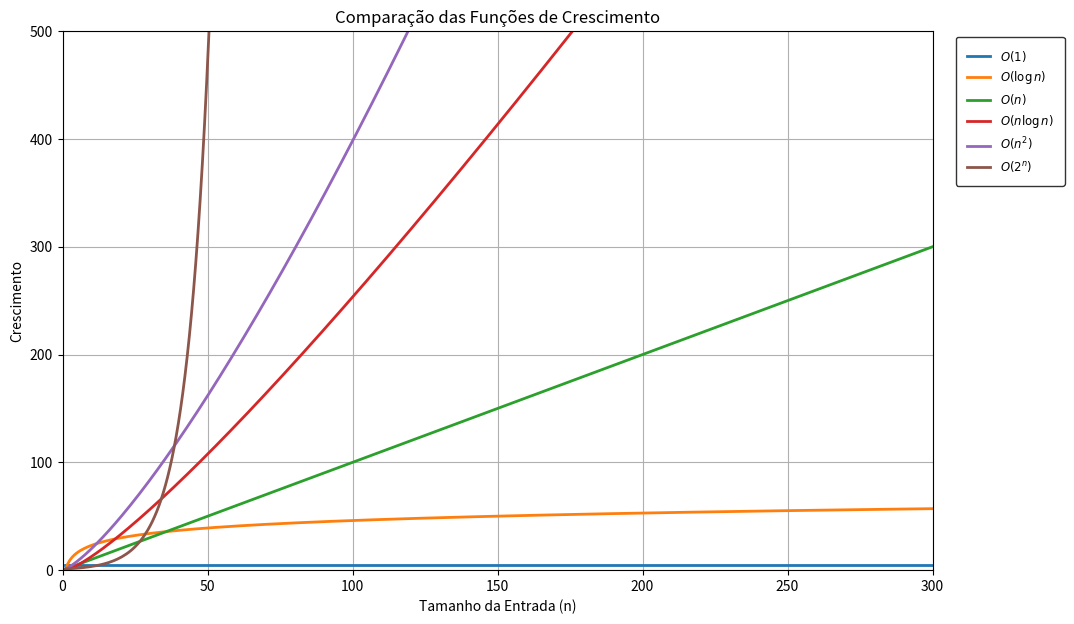

This chart was generated by the following Python code:
import numpy as np
import matplotlib.pyplot as plt

n = np.linspace(1, 300, 400)

# Funções de crescimento
o_1 = np.ones_like(n)*5
o_log_n = np.log(n)*10
o_n = n
o_n_log_n = n * 0.55 * np.log(n)
o_n_squared = n ** 1.3
o_2_pow_n = 1.85 ** (n / 5)  # Ajustando para melhor visualização

plt.figure(figsize=(12, 7))  # Largura de 12 polegadas e altura de 6 polegadas

# Plotando as funções com ajustes para melhor visualização
plt.plot(n, o_1, label=r"$O(1)$", linewidth=2)
plt.plot(n, o_log_n, label=r"$O(\log n)$", linewidth=2)
plt.plot(n, o_n, label=r"$O(n)$", linewidth=2)
plt.plot(n, o_n_log_n, label=r"$O(n \log n)$", linewidth=2)
plt.plot(n, o_n_squared, label=r"$O(n^2)$", linewidth=2)
plt.plot(n, o_2_pow_n, label=r"$O(2^n)$", linewidth=2)

# Ajustando os limites do eixo Y
plt.ylim(0, 500)
plt.xlim(0, 300)

# Adicionando título e rótulos
plt.xlabel("Tamanho da Entrada (n)")
plt.ylabel("Crescimento")
plt.title("Comparação das Funções de Crescimento")

# Colocando a legenda no lado direito, dentro do gráfico
plt.legend(loc='upper left', bbox_to_anchor=(1.02, 1), frameon=True, edgecolor='black', fontsize='small', borderpad=1,
           handlelength=2)
plt.grid(True)

# Ajuste para evitar corte da legenda
plt.subplots_adjust(right=0.85)

plt.show()
